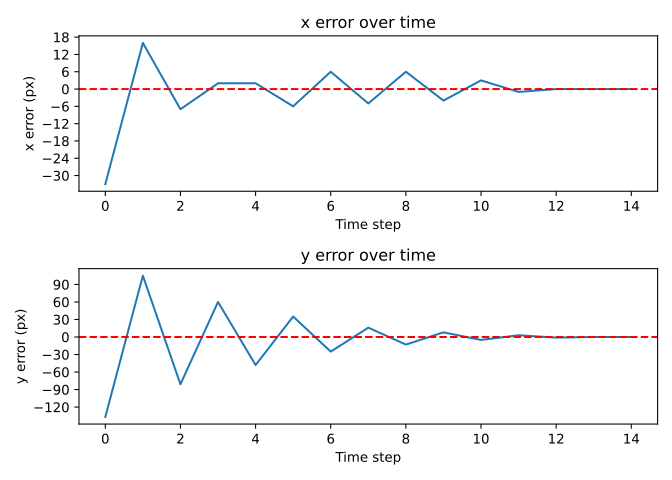

Source data for this figure (header and first rows):
x, y
-33, -137
16, 105
-7, -81
2, 60
2, -48
-6, 35
6, -25
-5, 16
6, -13
-4, 8
3, -5
-1, 3
0, -1
0, 0
0, 0
